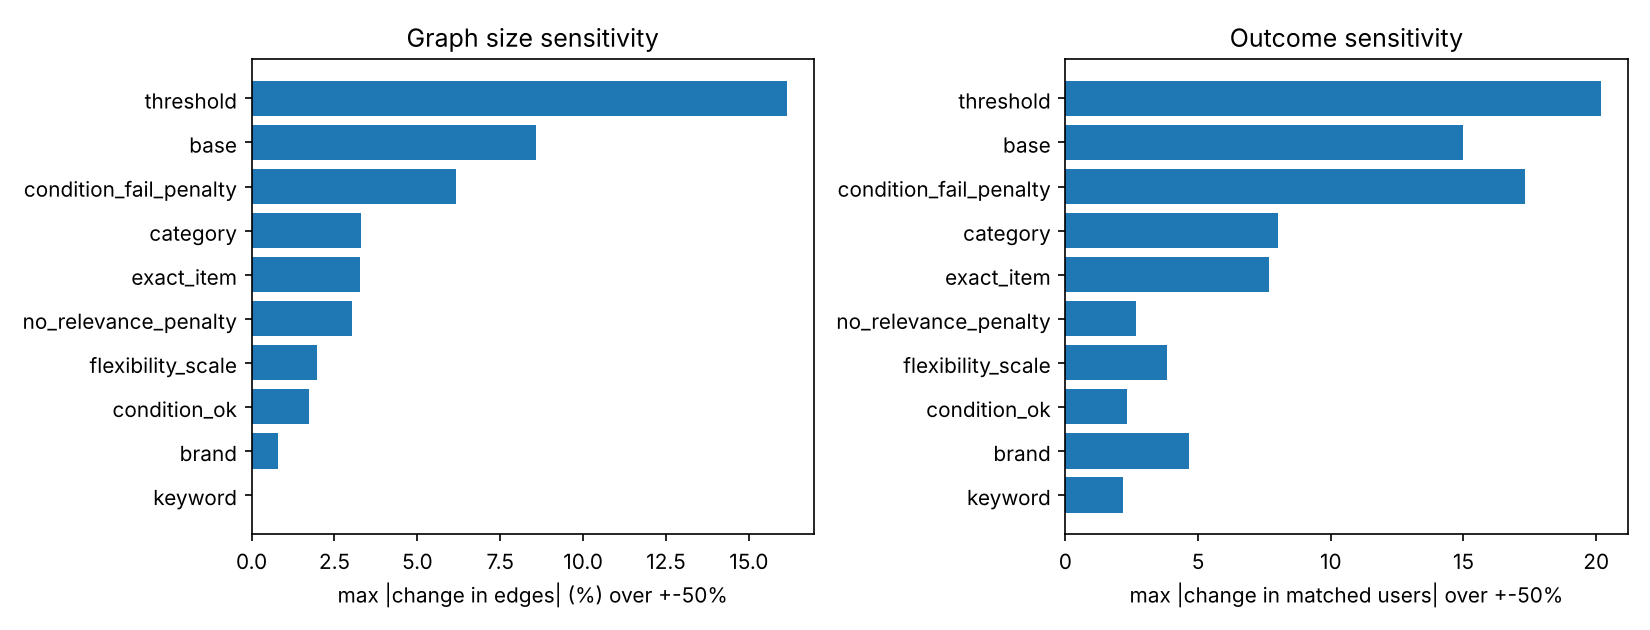

The table this chart was drawn from, first rows:
weight, change_pct, d_matched, d_edges_pct, jaccard
base, -50, -11.17, -7.63, 0.888
base, -20, -4.5, -1.25, 0.935
base, 20, 7.5, 4.23, 0.774
base, 50, 15.0, 8.59, 0.695
exact_item, -50, -3.0, -1.16, 0.648
exact_item, -20, -2.5, -0.74, 0.708
exact_item, 20, 3.0, 2.43, 0.725
exact_item, 50, 7.67, 3.28, 0.678
category, -50, 2.83, -0.98, 0.677
category, -20, -5.33, -0.69, 0.719
category, 20, 8.0, 2.22, 0.708
category, 50, 3.83, 3.29, 0.675
keyword, -50, 0.5, 0.0, 0.95
keyword, -20, -0.17, 0.0, 0.977
keyword, 20, 0.0, 0.0, 0.966
keyword, 50, -2.17, 0.0, 0.857
no_relevance_penalty, -50, 2.67, 3.02, 0.977
no_relevance_penalty, -20, 0.0, 0.0, 1.0
no_relevance_penalty, 20, 0.0, 0.0, 1.0
no_relevance_penalty, 50, 0.0, 0.0, 1.0
brand, -50, -4.67, -0.8, 0.76
brand, -20, 0.33, -0.34, 0.821
brand, 20, -1.67, 0.0, 0.842
brand, 50, 1.17, 0.09, 0.766
condition_ok, -50, 0.83, 0.0, 0.845
condition_ok, -20, 0.0, 0.0, 0.994
condition_ok, 20, -2.33, 0.0, 0.832
condition_ok, 50, -2.33, 1.72, 0.771
condition_fail_penalty, -50, 17.33, 6.16, 0.87
condition_fail_penalty, -20, 6.17, 2.98, 0.956
condition_fail_penalty, 20, -4.5, -1.05, 0.976
condition_fail_penalty, 50, -5.33, -2.22, 0.968
flexibility_scale, -50, -1.83, -0.26, 0.78
flexibility_scale, -20, -0.83, -0.26, 0.83
flexibility_scale, 20, 2.83, 1.02, 0.854
flexibility_scale, 50, 3.83, 1.97, 0.758
threshold, -50, 17.33, 9.49, 0.898
threshold, -20, 15.67, 7.36, 0.912
threshold, 20, -5.33, -2.15, 0.968
threshold, 50, -20.17, -16.15, 0.867
